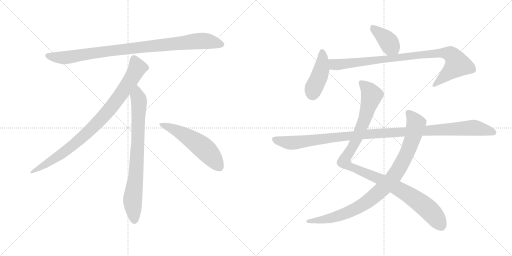
t = 0.00 s
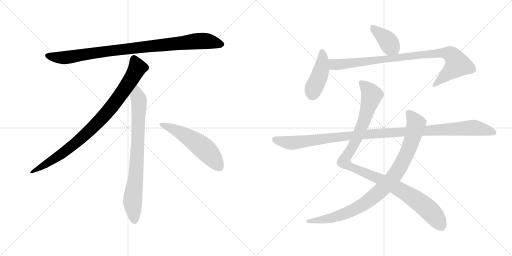
t = 1.82 s
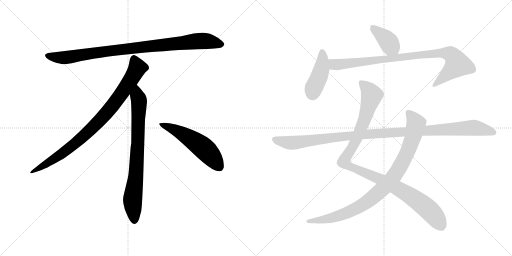
t = 3.63 s
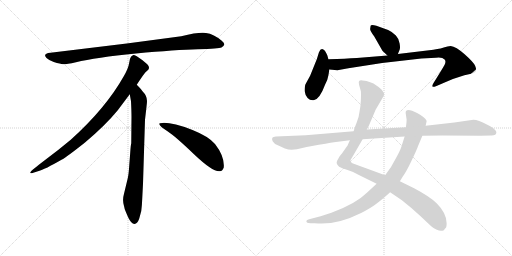
t = 5.45 s
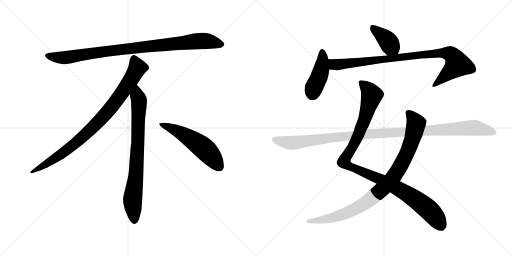
t = 7.27 s
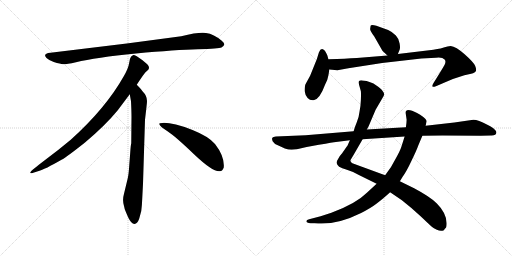
t = 9.09 s

The animated SVG that drew these frames (rendered in a browser with its animation timeline set to each time). Animation: 10 CSS @keyframes rules; one cycle of 9.09 s.

<svg version="1.1" viewBox="0 0 2048 1024" xmlns="http://www.w3.org/2000/svg">
  <g stroke="lightgray" stroke-dasharray="1,1" stroke-width="1" transform="scale(4, 4)">
    <line x1="0" y1="0" x2="256" y2="256"></line>
    <line x1="256" y1="0" x2="0" y2="256"></line>
    <line x1="128" y1="0" x2="128" y2="256"></line>
    <line x1="0" y1="128" x2="256" y2="128"></line>
    <line x1="256" y1="0" x2="512" y2="256"></line>
    <line x1="512" y1="0" x2="256" y2="256"></line>
    <line x1="384" y1="0" x2="384" y2="256"></line>
    <line x1="256" y1="128" x2="512" y2="128"></line>
  </g>
<g transform="scale(1, -1) translate(0, -850)">
   <style type="text/css">
    @keyframes keyframes0 {
      from {
       stroke: black;
       stroke-dashoffset: 952;
       stroke-width: 128;
       }
       76% {
       animation-timing-function: step-end;
       stroke: black;
       stroke-dashoffset: 0;
       stroke-width: 128;
       }
       to {
       stroke: black;
       stroke-width: 1024;
       }
       }
       #make-me-a-hanzi-animation-0 {
         animation: keyframes0 1.024740s both;
         animation-delay: 0.000000s;
         animation-timing-function: linear;
       }
    @keyframes keyframes1 {
      from {
       stroke: black;
       stroke-dashoffset: 897;
       stroke-width: 128;
       }
       74% {
       animation-timing-function: step-end;
       stroke: black;
       stroke-dashoffset: 0;
       stroke-width: 128;
       }
       to {
       stroke: black;
       stroke-width: 1024;
       }
       }
       #make-me-a-hanzi-animation-1 {
         animation: keyframes1 0.979980s both;
         animation-delay: 1.024740s;
         animation-timing-function: linear;
       }
    @keyframes keyframes2 {
      from {
       stroke: black;
       stroke-dashoffset: 792;
       stroke-width: 128;
       }
       72% {
       animation-timing-function: step-end;
       stroke: black;
       stroke-dashoffset: 0;
       stroke-width: 128;
       }
       to {
       stroke: black;
       stroke-width: 1024;
       }
       }
       #make-me-a-hanzi-animation-2 {
         animation: keyframes2 0.894531s both;
         animation-delay: 2.004720s;
         animation-timing-function: linear;
       }
    @keyframes keyframes3 {
      from {
       stroke: black;
       stroke-dashoffset: 548;
       stroke-width: 128;
       }
       64% {
       animation-timing-function: step-end;
       stroke: black;
       stroke-dashoffset: 0;
       stroke-width: 128;
       }
       to {
       stroke: black;
       stroke-width: 1024;
       }
       }
       #make-me-a-hanzi-animation-3 {
         animation: keyframes3 0.695964s both;
         animation-delay: 2.899251s;
         animation-timing-function: linear;
       }
    @keyframes keyframes4 {
      from {
       stroke: black;
       stroke-dashoffset: 392;
       stroke-width: 128;
       }
       56% {
       animation-timing-function: step-end;
       stroke: black;
       stroke-dashoffset: 0;
       stroke-width: 128;
       }
       to {
       stroke: black;
       stroke-width: 1024;
       }
       }
       #make-me-a-hanzi-animation-4 {
         animation: keyframes4 0.569010s both;
         animation-delay: 3.595215s;
         animation-timing-function: linear;
       }
    @keyframes keyframes5 {
      from {
       stroke: black;
       stroke-dashoffset: 428;
       stroke-width: 128;
       }
       58% {
       animation-timing-function: step-end;
       stroke: black;
       stroke-dashoffset: 0;
       stroke-width: 128;
       }
       to {
       stroke: black;
       stroke-width: 1024;
       }
       }
       #make-me-a-hanzi-animation-5 {
         animation: keyframes5 0.598307s both;
         animation-delay: 4.164225s;
         animation-timing-function: linear;
       }
    @keyframes keyframes6 {
      from {
       stroke: black;
       stroke-dashoffset: 920;
       stroke-width: 128;
       }
       75% {
       animation-timing-function: step-end;
       stroke: black;
       stroke-dashoffset: 0;
       stroke-width: 128;
       }
       to {
       stroke: black;
       stroke-width: 1024;
       }
       }
       #make-me-a-hanzi-animation-6 {
         animation: keyframes6 0.998698s both;
         animation-delay: 4.762532s;
         animation-timing-function: linear;
       }
    @keyframes keyframes7 {
      from {
       stroke: black;
       stroke-dashoffset: 1087;
       stroke-width: 128;
       }
       78% {
       animation-timing-function: step-end;
       stroke: black;
       stroke-dashoffset: 0;
       stroke-width: 128;
       }
       to {
       stroke: black;
       stroke-width: 1024;
       }
       }
       #make-me-a-hanzi-animation-7 {
         animation: keyframes7 1.134603s both;
         animation-delay: 5.761230s;
         animation-timing-function: linear;
       }
    @keyframes keyframes8 {
      from {
       stroke: black;
       stroke-dashoffset: 938;
       stroke-width: 128;
       }
       75% {
       animation-timing-function: step-end;
       stroke: black;
       stroke-dashoffset: 0;
       stroke-width: 128;
       }
       to {
       stroke: black;
       stroke-width: 1024;
       }
       }
       #make-me-a-hanzi-animation-8 {
         animation: keyframes8 1.013346s both;
         animation-delay: 6.895833s;
         animation-timing-function: linear;
       }
    @keyframes keyframes9 {
      from {
       stroke: black;
       stroke-dashoffset: 1137;
       stroke-width: 128;
       }
       79% {
       animation-timing-function: step-end;
       stroke: black;
       stroke-dashoffset: 0;
       stroke-width: 128;
       }
       to {
       stroke: black;
       stroke-width: 1024;
       }
       }
       #make-me-a-hanzi-animation-9 {
         animation: keyframes9 1.175293s both;
         animation-delay: 7.909179s;
         animation-timing-function: linear;
       }
</style>
<path d="M 725.0 705.5 L 507.0 676.5 L 202.0 639.5 Q 169.0 636.5 186.0 618.5 Q 194.0 611.5 215.0 602.5 Q 243.0 594.5 252.0 593.5 Q 262.0 592.5 304.0 601.5 Q 382.0 620.5 544.0 636.5 Q 706.0 651.5 791.0 653.5 Q 876.0 655.5 886.0 660.5 Q 908.0 670.5 887.0 687.5 Q 855.0 714.5 824.0 718.5 Q 794.0 722.5 725.0 705.5 Z" fill="lightgray"></path> 
<path d="M 547.0 511.5 Q 575.0 554.5 582.0 561.5 L 593.0 571.5 Q 596.0 574.5 596.0 580.5 Q 596.0 585.5 589.0 593.5 Q 571.0 610.5 547.0 625.5 Q 536.0 630.5 532.0 629.5 L 527.0 626.5 Q 525.0 625.5 523.0 621.5 Q 521.0 616.5 520.0 615.5 L 516.0 595.5 Q 513.0 576.5 495.0 545.5 Q 423.0 417.5 283.0 291.5 Q 234.0 250.5 179.0 209.5 Q 125.0 168.5 123.0 163.5 Q 116.0 153.5 133.0 159.5 L 158.0 167.5 Q 178.0 172.5 246.0 211.5 Q 267.0 222.5 340.0 280.5 Q 421.0 348.5 471.0 409.5 L 519.0 473.5 L 547.0 511.5 Z" fill="lightgray"></path> 
<path d="M 572.0 115.5 L 580.0 371.5 L 586.0 423.5 Q 588.0 439.5 588.0 446.5 Q 588.0 467.5 570.0 485.5 Q 568.0 490.5 547.0 511.5 C 526.0 533.5 514.0 503.5 519.0 473.5 L 524.0 445.5 Q 526.0 404.5 526.0 383.5 L 525.0 277.5 Q 523.0 271.5 521.0 241.5 L 517.0 188.5 Q 515.0 155.5 511.0 137.5 L 496.0 75.5 Q 488.0 47.5 497.0 22.5 L 499.0 13.5 Q 501.0 7.5 513.0 -19.5 Q 526.0 -46.5 538.0 -45.5 Q 550.0 -44.5 557.0 -23.5 L 565.0 6.5 Q 568.0 29.5 569.0 57.5 L 572.0 115.5 Z" fill="lightgray"></path> 
<path d="M 637.0 354.5 Q 640.0 343.5 670.0 325.5 Q 700.0 306.5 776.0 233.5 Q 853.0 160.5 880.0 165.5 Q 890.0 166.5 895.0 180.5 Q 899.0 224.5 860.0 274.5 Q 835.0 304.5 770.0 330.5 Q 687.0 361.5 649.0 358.5 Q 636.0 358.5 637.0 354.5 Z" fill="lightgray"></path> 
<path d="M 1591.5 634.5 L 1598.5 651.5 Q 1601.5 657.5 1598.5 676.5 Q 1596.5 694.5 1583.5 708.5 Q 1570.5 722.5 1552.5 730.5 L 1505.5 747.5 Q 1484.5 752.5 1482.5 747.5 L 1480.5 734.5 Q 1480.5 726.5 1496.5 705.5 L 1528.5 649.5 Q 1530.5 645.5 1549.5 628.5 C 1571.5 608.5 1580.5 606.5 1591.5 634.5 Z" fill="lightgray"></path> 
<path d="M 1313.5 548.5 L 1317.5 572.5 L 1313.5 613.5 L 1309.5 628.5 Q 1306.5 636.5 1299.5 647.5 Q 1284.5 663.5 1275.5 640.5 L 1267.5 614.5 L 1240.5 547.5 L 1222.5 514.5 Q 1218.5 507.5 1218.5 486.5 Q 1220.5 469.5 1230.5 458.5 Q 1240.5 447.5 1254.5 449.5 Q 1278.5 452.5 1300.5 512.5 Q 1311.5 533.5 1313.5 548.5 Z" fill="lightgray"></path> 
<path d="M 1317.5 572.5 L 1349.5 569.5 L 1393.5 577.5 L 1528.5 598.5 L 1685.5 616.5 L 1743.5 619.5 Q 1768.5 623.5 1779.5 611.5 Q 1784.5 602.5 1778.5 591.5 Q 1772.5 580.5 1759.5 559.5 L 1733.5 517.5 Q 1727.5 507.5 1730.5 503.5 Q 1734.5 501.5 1743.5 505.5 L 1771.5 517.5 Q 1808.5 535.5 1857.5 549.5 L 1884.5 555.5 Q 1901.5 559.5 1903.5 566.5 Q 1906.5 572.5 1900.5 587.5 Q 1894.5 601.5 1858.5 633.5 Q 1823.5 664.5 1802.5 666.5 Q 1789.5 664.5 1778.5 661.5 Q 1768.5 657.5 1733.5 651.5 L 1591.5 634.5 L 1549.5 628.5 L 1427.5 618.5 Q 1383.5 615.5 1313.5 613.5 C 1283.5 612.5 1287.5 575.5 1317.5 572.5 Z" fill="lightgray"></path> 
<path d="M 1399.5 289.5 L 1391.5 271.5 Q 1390.5 268.5 1386.5 263.5 L 1368.5 237.5 Q 1355.5 223.5 1353.5 216.5 Q 1345.5 204.5 1346.5 198.5 Q 1347.5 191.5 1356.5 183.5 Q 1366.5 177.5 1387.5 171.5 Q 1408.5 165.5 1433.5 151.5 L 1506.5 115.5 L 1560.5 81.5 L 1607.5 49.5 Q 1642.5 22.5 1683.5 -15.5 Q 1724.5 -54.5 1728.5 -57.5 Q 1733.5 -61.5 1747.5 -68.5 Q 1762.5 -76.5 1775.5 -70.5 Q 1778.5 -65.5 1782.5 -61.5 Q 1786.5 -58.5 1786.5 -42.5 Q 1786.5 -2.5 1747.5 36.5 Q 1722.5 62.5 1656.5 97.5 L 1599.5 125.5 L 1540.5 149.5 L 1409.5 197.5 Q 1401.5 202.5 1401.5 209.5 L 1413.5 229.5 L 1450.5 293.5 L 1467.5 332.5 L 1474.5 345.5 L 1502.5 411.5 L 1530.5 459.5 Q 1536.5 469.5 1536.5 473.5 Q 1537.5 476.5 1530.5 486.5 Q 1524.5 495.5 1505.5 508.5 Q 1483.5 525.5 1450.5 528.5 Q 1439.5 529.5 1436.5 526.5 Q 1433.5 523.5 1436.5 510.5 L 1443.5 485.5 Q 1444.5 475.5 1443.5 450.5 Q 1442.5 425.5 1438.5 406.5 Q 1435.5 380.5 1427.5 362.5 Q 1419.5 343.5 1414.5 325.5 L 1399.5 289.5 Z" fill="lightgray"></path> 
<path d="M 1506.5 115.5 L 1467.5 79.5 Q 1423.5 35.5 1325.5 -0.5 L 1282.5 -14.5 L 1236.5 -26.5 Q 1226.5 -29.5 1225.5 -33.5 Q 1224.5 -42.5 1242.5 -42.5 L 1258.5 -42.5 Q 1342.5 -52.5 1444.5 -1.5 Q 1483.5 18.5 1505.5 35.5 Q 1528.5 52.5 1560.5 81.5 L 1599.5 125.5 L 1610.5 143.5 Q 1625.5 163.5 1645.5 206.5 Q 1666.5 249.5 1673.5 269.5 L 1689.5 307.5 L 1702.5 347.5 L 1706.5 365.5 Q 1706.5 375.5 1680.5 391.5 Q 1654.5 407.5 1640.5 409.5 Q 1627.5 411.5 1626.5 408.5 Q 1622.5 407.5 1622.5 399.5 L 1626.5 371.5 Q 1626.5 362.5 1623.5 341.5 L 1618.5 304.5 L 1605.5 263.5 Q 1600.5 247.5 1582.5 215.5 L 1563.5 181.5 L 1540.5 149.5 L 1506.5 115.5 Z" fill="lightgray"></path> 
<path d="M 1166.5 251.5 L 1187.5 253.5 L 1226.5 262.5 L 1275.5 271.5 Q 1334.5 281.5 1343.5 282.5 L 1399.5 289.5 L 1450.5 293.5 L 1618.5 304.5 L 1689.5 307.5 L 1769.5 308.5 L 1922.5 307.5 L 1963.5 308.5 Q 1985.5 307.5 1985.5 321.5 Q 1985.5 326.5 1974.5 336.5 Q 1964.5 345.5 1947.5 352.5 Q 1913.5 371.5 1893.5 371.5 L 1817.5 360.5 L 1702.5 347.5 L 1623.5 341.5 L 1467.5 332.5 L 1414.5 325.5 L 1222.5 309.5 L 1103.5 304.5 Q 1091.5 303.5 1089.5 299.5 Q 1086.5 295.5 1090.5 285.5 Q 1095.5 275.5 1113.5 268.5 L 1139.5 256.5 Q 1153.5 251.5 1166.5 251.5 Z" fill="lightgray"></path> 
      <clipPath id="make-me-a-hanzi-clip-0">
      <path d="M 725.0 705.5 L 507.0 676.5 L 202.0 639.5 Q 169.0 636.5 186.0 618.5 Q 194.0 611.5 215.0 602.5 Q 243.0 594.5 252.0 593.5 Q 262.0 592.5 304.0 601.5 Q 382.0 620.5 544.0 636.5 Q 706.0 651.5 791.0 653.5 Q 876.0 655.5 886.0 660.5 Q 908.0 670.5 887.0 687.5 Q 855.0 714.5 824.0 718.5 Q 794.0 722.5 725.0 705.5 Z" fill="lightgray"></path>
      </clipPath>
      <path clip-path="url(#make-me-a-hanzi-clip-0)" d="M 194.0 628.5 L 216.0 621.5 L 273.0 621.5 L 502.0 654.5 L 785.0 685.5 L 824.0 686.5 L 884.0 674.5 " fill="none" id="make-me-a-hanzi-animation-0" stroke-dasharray="824 1648" stroke-linecap="round"></path>

      <clipPath id="make-me-a-hanzi-clip-1">
      <path d="M 547.0 511.5 Q 575.0 554.5 582.0 561.5 L 593.0 571.5 Q 596.0 574.5 596.0 580.5 Q 596.0 585.5 589.0 593.5 Q 571.0 610.5 547.0 625.5 Q 536.0 630.5 532.0 629.5 L 527.0 626.5 Q 525.0 625.5 523.0 621.5 Q 521.0 616.5 520.0 615.5 L 516.0 595.5 Q 513.0 576.5 495.0 545.5 Q 423.0 417.5 283.0 291.5 Q 234.0 250.5 179.0 209.5 Q 125.0 168.5 123.0 163.5 Q 116.0 153.5 133.0 159.5 L 158.0 167.5 Q 178.0 172.5 246.0 211.5 Q 267.0 222.5 340.0 280.5 Q 421.0 348.5 471.0 409.5 L 519.0 473.5 L 547.0 511.5 Z" fill="lightgray"></path>
      </clipPath>
      <path clip-path="url(#make-me-a-hanzi-clip-1)" d="M 537.0 616.5 L 550.0 579.5 L 546.0 570.5 L 500.0 496.5 L 420.0 391.5 L 318.0 290.5 L 263.0 246.5 L 128.0 162.5 " fill="none" id="make-me-a-hanzi-animation-1" stroke-dasharray="769 1538" stroke-linecap="round"></path>

      <clipPath id="make-me-a-hanzi-clip-2">
      <path d="M 572.0 115.5 L 580.0 371.5 L 586.0 423.5 Q 588.0 439.5 588.0 446.5 Q 588.0 467.5 570.0 485.5 Q 568.0 490.5 547.0 511.5 C 526.0 533.5 514.0 503.5 519.0 473.5 L 524.0 445.5 Q 526.0 404.5 526.0 383.5 L 525.0 277.5 Q 523.0 271.5 521.0 241.5 L 517.0 188.5 Q 515.0 155.5 511.0 137.5 L 496.0 75.5 Q 488.0 47.5 497.0 22.5 L 499.0 13.5 Q 501.0 7.5 513.0 -19.5 Q 526.0 -46.5 538.0 -45.5 Q 550.0 -44.5 557.0 -23.5 L 565.0 6.5 Q 568.0 29.5 569.0 57.5 L 572.0 115.5 Z" fill="lightgray"></path>
      </clipPath>
      <path clip-path="url(#make-me-a-hanzi-clip-2)" d="M 548.0 500.5 L 549.0 466.5 L 556.0 448.5 L 552.0 289.5 L 544.0 154.5 L 530.0 45.5 L 538.0 -32.5 " fill="none" id="make-me-a-hanzi-animation-2" stroke-dasharray="664 1328" stroke-linecap="round"></path>

      <clipPath id="make-me-a-hanzi-clip-3">
      <path d="M 637.0 354.5 Q 640.0 343.5 670.0 325.5 Q 700.0 306.5 776.0 233.5 Q 853.0 160.5 880.0 165.5 Q 890.0 166.5 895.0 180.5 Q 899.0 224.5 860.0 274.5 Q 835.0 304.5 770.0 330.5 Q 687.0 361.5 649.0 358.5 Q 636.0 358.5 637.0 354.5 Z" fill="lightgray"></path>
      </clipPath>
      <path clip-path="url(#make-me-a-hanzi-clip-3)" d="M 644.0 353.5 L 687.0 337.5 L 792.0 275.5 L 840.0 232.5 L 876.0 184.5 " fill="none" id="make-me-a-hanzi-animation-3" stroke-dasharray="420 840" stroke-linecap="round"></path>

      <clipPath id="make-me-a-hanzi-clip-4">
      <path d="M 1591.5 634.5 L 1598.5 651.5 Q 1601.5 657.5 1598.5 676.5 Q 1596.5 694.5 1583.5 708.5 Q 1570.5 722.5 1552.5 730.5 L 1505.5 747.5 Q 1484.5 752.5 1482.5 747.5 L 1480.5 734.5 Q 1480.5 726.5 1496.5 705.5 L 1528.5 649.5 Q 1530.5 645.5 1549.5 628.5 C 1571.5 608.5 1580.5 606.5 1591.5 634.5 Z" fill="lightgray"></path>
      </clipPath>
      <path clip-path="url(#make-me-a-hanzi-clip-4)" d="M 1489.5 739.5 L 1543.5 695.5 L 1583.5 642.5 " fill="none" id="make-me-a-hanzi-animation-4" stroke-dasharray="264 528" stroke-linecap="round"></path>

      <clipPath id="make-me-a-hanzi-clip-5">
      <path d="M 1313.5 548.5 L 1317.5 572.5 L 1313.5 613.5 L 1309.5 628.5 Q 1306.5 636.5 1299.5 647.5 Q 1284.5 663.5 1275.5 640.5 L 1267.5 614.5 L 1240.5 547.5 L 1222.5 514.5 Q 1218.5 507.5 1218.5 486.5 Q 1220.5 469.5 1230.5 458.5 Q 1240.5 447.5 1254.5 449.5 Q 1278.5 452.5 1300.5 512.5 Q 1311.5 533.5 1313.5 548.5 Z" fill="lightgray"></path>
      </clipPath>
      <path clip-path="url(#make-me-a-hanzi-clip-5)" d="M 1288.5 641.5 L 1286.5 576.5 L 1250.5 475.5 " fill="none" id="make-me-a-hanzi-animation-5" stroke-dasharray="300 600" stroke-linecap="round"></path>

      <clipPath id="make-me-a-hanzi-clip-6">
      <path d="M 1317.5 572.5 L 1349.5 569.5 L 1393.5 577.5 L 1528.5 598.5 L 1685.5 616.5 L 1743.5 619.5 Q 1768.5 623.5 1779.5 611.5 Q 1784.5 602.5 1778.5 591.5 Q 1772.5 580.5 1759.5 559.5 L 1733.5 517.5 Q 1727.5 507.5 1730.5 503.5 Q 1734.5 501.5 1743.5 505.5 L 1771.5 517.5 Q 1808.5 535.5 1857.5 549.5 L 1884.5 555.5 Q 1901.5 559.5 1903.5 566.5 Q 1906.5 572.5 1900.5 587.5 Q 1894.5 601.5 1858.5 633.5 Q 1823.5 664.5 1802.5 666.5 Q 1789.5 664.5 1778.5 661.5 Q 1768.5 657.5 1733.5 651.5 L 1591.5 634.5 L 1549.5 628.5 L 1427.5 618.5 Q 1383.5 615.5 1313.5 613.5 C 1283.5 612.5 1287.5 575.5 1317.5 572.5 Z" fill="lightgray"></path>
      </clipPath>
      <path clip-path="url(#make-me-a-hanzi-clip-6)" d="M 1322.5 607.5 L 1333.5 594.5 L 1346.5 591.5 L 1746.5 638.5 L 1803.5 632.5 L 1830.5 592.5 L 1736.5 509.5 " fill="none" id="make-me-a-hanzi-animation-6" stroke-dasharray="792 1584" stroke-linecap="round"></path>

      <clipPath id="make-me-a-hanzi-clip-7">
      <path d="M 1399.5 289.5 L 1391.5 271.5 Q 1390.5 268.5 1386.5 263.5 L 1368.5 237.5 Q 1355.5 223.5 1353.5 216.5 Q 1345.5 204.5 1346.5 198.5 Q 1347.5 191.5 1356.5 183.5 Q 1366.5 177.5 1387.5 171.5 Q 1408.5 165.5 1433.5 151.5 L 1506.5 115.5 L 1560.5 81.5 L 1607.5 49.5 Q 1642.5 22.5 1683.5 -15.5 Q 1724.5 -54.5 1728.5 -57.5 Q 1733.5 -61.5 1747.5 -68.5 Q 1762.5 -76.5 1775.5 -70.5 Q 1778.5 -65.5 1782.5 -61.5 Q 1786.5 -58.5 1786.5 -42.5 Q 1786.5 -2.5 1747.5 36.5 Q 1722.5 62.5 1656.5 97.5 L 1599.5 125.5 L 1540.5 149.5 L 1409.5 197.5 Q 1401.5 202.5 1401.5 209.5 L 1413.5 229.5 L 1450.5 293.5 L 1467.5 332.5 L 1474.5 345.5 L 1502.5 411.5 L 1530.5 459.5 Q 1536.5 469.5 1536.5 473.5 Q 1537.5 476.5 1530.5 486.5 Q 1524.5 495.5 1505.5 508.5 Q 1483.5 525.5 1450.5 528.5 Q 1439.5 529.5 1436.5 526.5 Q 1433.5 523.5 1436.5 510.5 L 1443.5 485.5 Q 1444.5 475.5 1443.5 450.5 Q 1442.5 425.5 1438.5 406.5 Q 1435.5 380.5 1427.5 362.5 Q 1419.5 343.5 1414.5 325.5 L 1399.5 289.5 Z" fill="lightgray"></path>
      </clipPath>
      <path clip-path="url(#make-me-a-hanzi-clip-7)" d="M 1444.5 521.5 L 1486.5 469.5 L 1438.5 322.5 L 1406.5 256.5 L 1379.5 217.5 L 1378.5 200.5 L 1397.5 185.5 L 1511.5 137.5 L 1649.5 62.5 L 1732.5 -6.5 L 1765.5 -55.5 " fill="none" id="make-me-a-hanzi-animation-7" stroke-dasharray="959 1918" stroke-linecap="round"></path>

      <clipPath id="make-me-a-hanzi-clip-8">
      <path d="M 1506.5 115.5 L 1467.5 79.5 Q 1423.5 35.5 1325.5 -0.5 L 1282.5 -14.5 L 1236.5 -26.5 Q 1226.5 -29.5 1225.5 -33.5 Q 1224.5 -42.5 1242.5 -42.5 L 1258.5 -42.5 Q 1342.5 -52.5 1444.5 -1.5 Q 1483.5 18.5 1505.5 35.5 Q 1528.5 52.5 1560.5 81.5 L 1599.5 125.5 L 1610.5 143.5 Q 1625.5 163.5 1645.5 206.5 Q 1666.5 249.5 1673.5 269.5 L 1689.5 307.5 L 1702.5 347.5 L 1706.5 365.5 Q 1706.5 375.5 1680.5 391.5 Q 1654.5 407.5 1640.5 409.5 Q 1627.5 411.5 1626.5 408.5 Q 1622.5 407.5 1622.5 399.5 L 1626.5 371.5 Q 1626.5 362.5 1623.5 341.5 L 1618.5 304.5 L 1605.5 263.5 Q 1600.5 247.5 1582.5 215.5 L 1563.5 181.5 L 1540.5 149.5 L 1506.5 115.5 Z" fill="lightgray"></path>
      </clipPath>
      <path clip-path="url(#make-me-a-hanzi-clip-8)" d="M 1634.5 399.5 L 1664.5 356.5 L 1655.5 314.5 L 1623.5 227.5 L 1562.5 128.5 L 1465.5 40.5 L 1422.5 15.5 L 1335.5 -19.5 L 1233.5 -33.5 " fill="none" id="make-me-a-hanzi-animation-8" stroke-dasharray="810 1620" stroke-linecap="round"></path>

      <clipPath id="make-me-a-hanzi-clip-9">
      <path d="M 1166.5 251.5 L 1187.5 253.5 L 1226.5 262.5 L 1275.5 271.5 Q 1334.5 281.5 1343.5 282.5 L 1399.5 289.5 L 1450.5 293.5 L 1618.5 304.5 L 1689.5 307.5 L 1769.5 308.5 L 1922.5 307.5 L 1963.5 308.5 Q 1985.5 307.5 1985.5 321.5 Q 1985.5 326.5 1974.5 336.5 Q 1964.5 345.5 1947.5 352.5 Q 1913.5 371.5 1893.5 371.5 L 1817.5 360.5 L 1702.5 347.5 L 1623.5 341.5 L 1467.5 332.5 L 1414.5 325.5 L 1222.5 309.5 L 1103.5 304.5 Q 1091.5 303.5 1089.5 299.5 Q 1086.5 295.5 1090.5 285.5 Q 1095.5 275.5 1113.5 268.5 L 1139.5 256.5 Q 1153.5 251.5 1166.5 251.5 Z" fill="lightgray"></path>
      </clipPath>
      <path clip-path="url(#make-me-a-hanzi-clip-9)" d="M 1099.5 293.5 L 1169.5 279.5 L 1449.5 312.5 L 1890.5 339.5 L 1974.5 320.5 " fill="none" id="make-me-a-hanzi-animation-9" stroke-dasharray="1009 2018" stroke-linecap="round"></path>

</g>
</svg>
